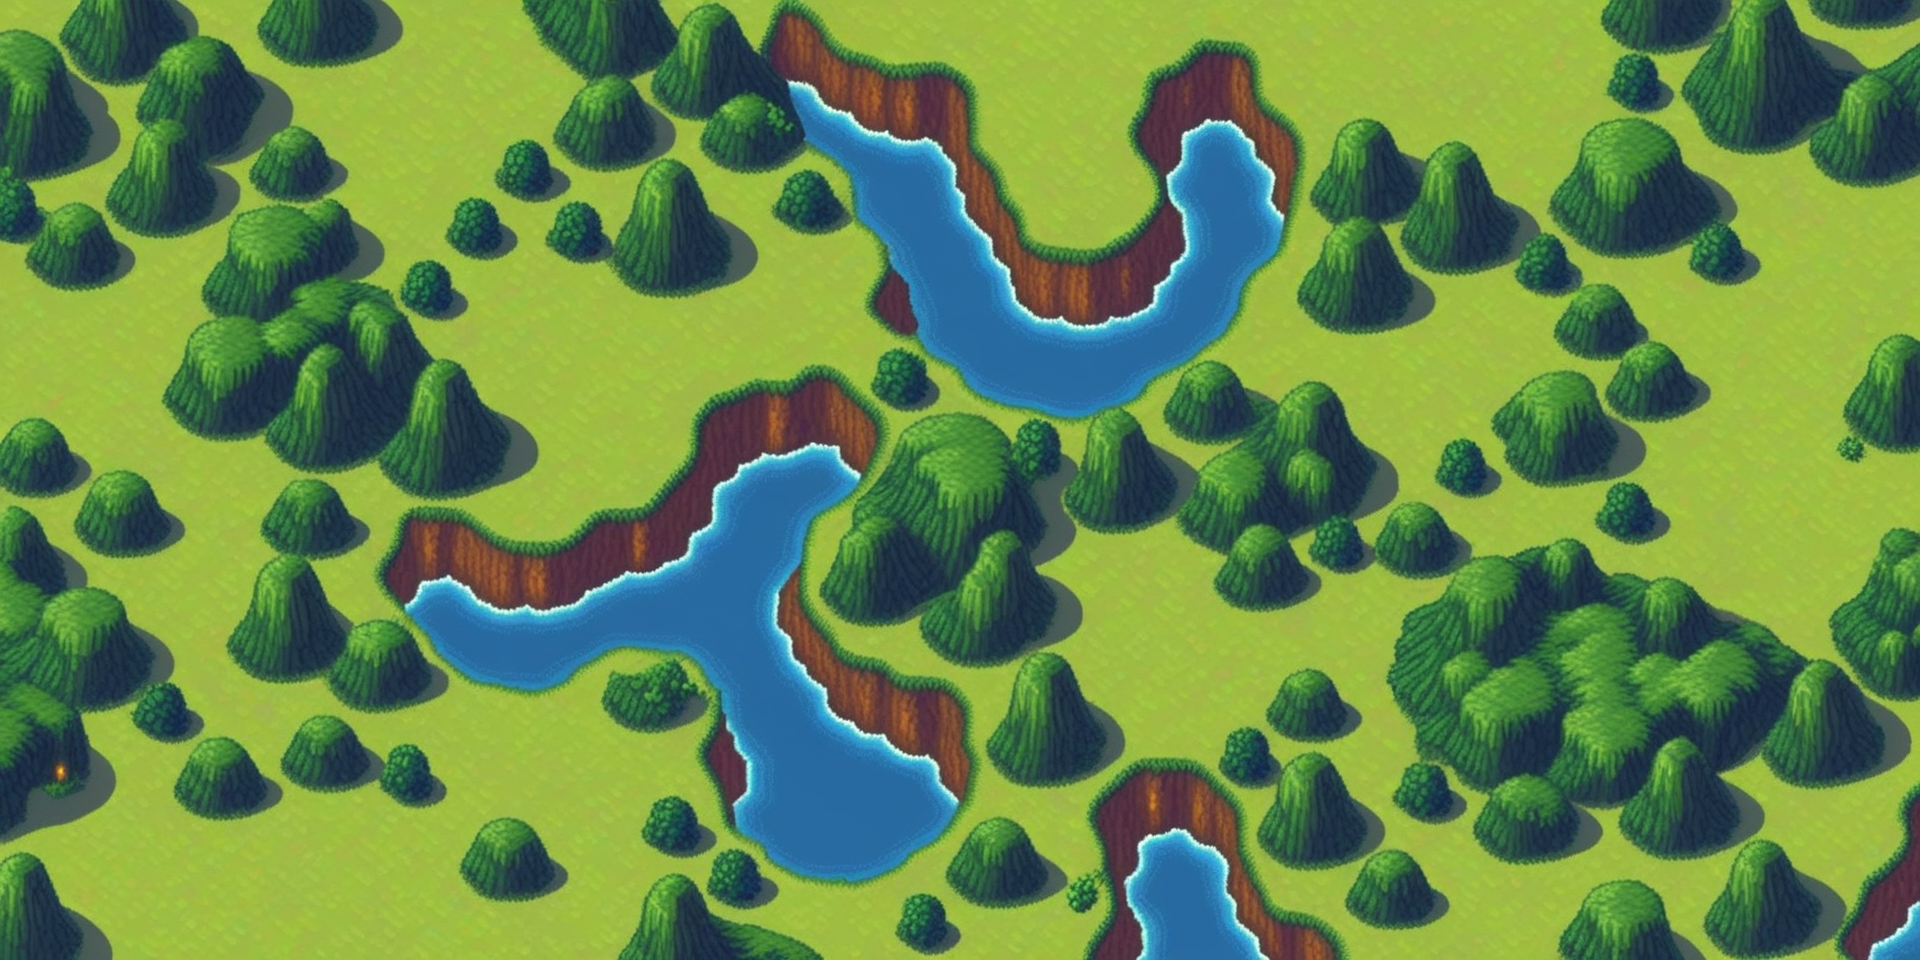
Generation parameters embedded in this image by ComfyUI (PNG 'prompt' text chunk: the API-format workflow graph, JSON):
{"3":{"inputs":{"seed":467978086046041,"steps":16,"cfg":8.0,"sampler_name":"dpmpp_sde","scheduler":"normal","denoise":1.0,"model":["16",0],"positive":["6",0],"negative":["7",0],"latent_image":["5",0]},"class_type":"KSampler"},"5":{"inputs":{"width":1920,"height":960,"batch_size":2},"class_type":"EmptyLatentImage"},"6":{"inputs":{"text":"Pixelart,fantasy landscape, top down view, large flatlands, small mountains, far away view.","clip":["16",1]},"class_type":"CLIPTextEncode"},"7":{"inputs":{"text":"sea, ocean, lake, animal, building, human","clip":["16",1]},"class_type":"CLIPTextEncode"},"12":{"inputs":{"filename_prefix":"ComfyUI","images":["13",0]},"class_type":"SaveImage"},"13":{"inputs":{"samples":["3",0],"vae":["16",2]},"class_type":"VAEDecode"},"16":{"inputs":{"ckpt_name":"juggernautXL_v8Rundiffusion.safetensors"},"class_type":"CheckpointLoaderSimple"}}